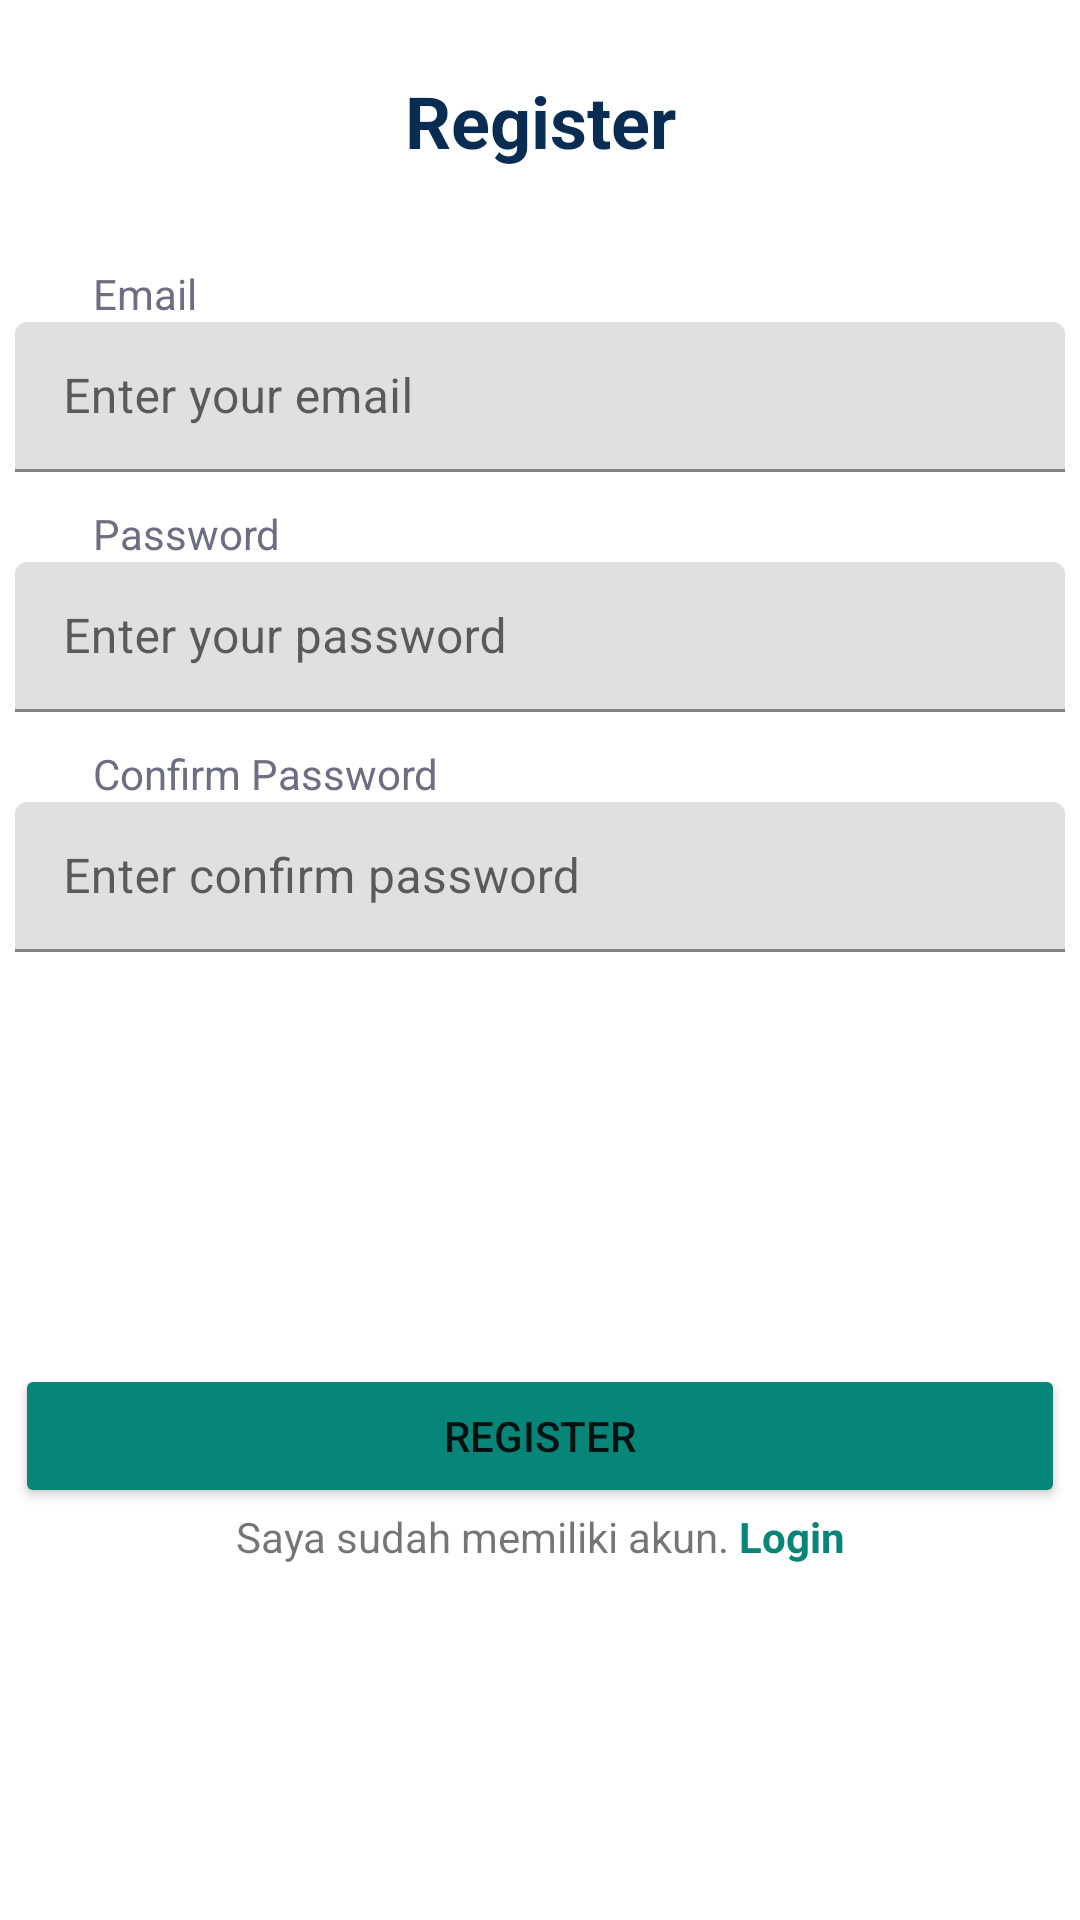

Write the Android layout XML for this screen, with the resource values it uses.
<!-- AndroidManifest.xml: application theme Theme.SahabatLansia -->
<!-- res/layout/activity_register.xml -->
<?xml version="1.0" encoding="utf-8"?>
<androidx.constraintlayout.widget.ConstraintLayout xmlns:android="http://schemas.android.com/apk/res/android"
    xmlns:app="http://schemas.android.com/apk/res-auto"
    xmlns:tools="http://schemas.android.com/tools"
    android:layout_width="match_parent"
    android:layout_height="match_parent"
    tools:context=".RegisterActivity">

    <TextView
        android:id="@+id/textView4"
        android:layout_width="match_parent"
        android:layout_height="wrap_content"
        android:layout_marginBottom="32dp"
        android:paddingTop="24sp"
        android:text="@string/register"
        android:textAlignment="center"
        android:textColor="#092C52"
        android:textSize="24sp"
        android:textStyle="bold"
        app:layout_constraintBottom_toTopOf="@+id/email"
        app:layout_constraintEnd_toEndOf="parent"
        app:layout_constraintStart_toStartOf="parent"
        app:layout_constraintTop_toTopOf="parent" />

    
    <TextView
        android:id="@+id/email"
        style="@style/SubTitle"
        android:layout_width="match_parent"
        android:layout_height="wrap_content"
        android:layout_marginLeft="31sp"
        android:layout_marginRight="31sp"
        android:text="@string/email"
        app:layout_constraintBottom_toTopOf="@+id/til_email"
        app:layout_constraintEnd_toEndOf="parent"
        app:layout_constraintStart_toStartOf="parent"
        app:layout_constraintTop_toBottomOf="@+id/textView4" />

    <com.google.android.material.textfield.TextInputLayout
        android:id="@+id/til_email"
        android:layout_width="350dp"
        android:layout_height="50dp"
        app:layout_constraintBottom_toTopOf="@+id/password"
        app:layout_constraintEnd_toEndOf="parent"
        app:layout_constraintStart_toStartOf="parent"
        app:layout_constraintTop_toBottomOf="@+id/textView4">

        <com.google.android.material.textfield.TextInputEditText
            android:id="@+id/ed_email"
            android:layout_width="match_parent"
            android:layout_height="wrap_content"
            android:hint="@string/email_hint" />
    </com.google.android.material.textfield.TextInputLayout>

    
    <TextView
        android:id="@+id/password"
        style="@style/SubTitle"
        android:layout_width="match_parent"
        android:layout_height="wrap_content"
        android:text="@string/password"
        android:layout_marginLeft="31sp"
        android:layout_marginRight="31sp"
        app:layout_constraintBottom_toTopOf="@+id/til_password" />

    <com.google.android.material.textfield.TextInputLayout
        android:id="@+id/til_password"
        android:layout_width="350dp"
        android:layout_height="50dp"
        android:layout_marginTop="30sp"
        app:layout_constraintEnd_toEndOf="parent"
        app:layout_constraintStart_toStartOf="parent"
        app:layout_constraintTop_toBottomOf="@+id/til_email">

        <com.google.android.material.textfield.TextInputEditText
            android:id="@+id/ed_password"
            android:layout_width="match_parent"
            android:layout_height="wrap_content"
            android:hint="@string/password_hint" />
    </com.google.android.material.textfield.TextInputLayout>

    
    <TextView
        android:id="@+id/confirm_password"
        style="@style/SubTitle"
        android:layout_width="match_parent"
        android:layout_height="wrap_content"
        android:text="@string/confirm_password"
        android:layout_marginLeft="31sp"
        android:layout_marginRight="31sp"
        app:layout_constraintBottom_toTopOf="@+id/til_confirm_password"
        app:layout_constraintEnd_toEndOf="parent"
        app:layout_constraintStart_toStartOf="parent" />

    <com.google.android.material.textfield.TextInputLayout
        android:id="@+id/til_confirm_password"
        android:layout_width="350dp"
        android:layout_height="50dp"
        android:layout_marginTop="30sp"
        app:layout_constraintEnd_toEndOf="parent"
        app:layout_constraintStart_toStartOf="parent"
        app:layout_constraintTop_toBottomOf="@+id/til_password">

        <com.google.android.material.textfield.TextInputEditText
            android:id="@+id/ed_confirm_password"
            android:layout_width="match_parent"
            android:layout_height="wrap_content"
            android:inputType="textPassword"
            android:hint="@string/confirm_password_hint" />
    </com.google.android.material.textfield.TextInputLayout>

    
    <Button
        android:id="@+id/registerButton"
        android:layout_width="350dp"
        android:layout_height="wrap_content"
        android:layout_centerHorizontal="true"
        android:backgroundTint="#088579"
        android:text="@string/register"
        app:layout_constraintBottom_toBottomOf="parent"
        app:layout_constraintEnd_toEndOf="@+id/textView4"
        app:layout_constraintStart_toStartOf="parent"
        app:layout_constraintTop_toBottomOf="@+id/til_confirm_password" />

    <TextView
        android:id="@+id/haveAccount"
        android:layout_width="match_parent"
        android:layout_height="wrap_content"
        android:text="@string/have_account"
        android:textAlignment="center"
        app:layout_constraintEnd_toEndOf="parent"
        app:layout_constraintStart_toStartOf="parent"
        app:layout_constraintTop_toBottomOf="@+id/registerButton" />

</androidx.constraintlayout.widget.ConstraintLayout>
<!-- resources referenced by this layout -->
<resources>
  <string name="confirm_password">Confirm Password</string>
  <string name="confirm_password_hint">Enter confirm password</string>
  <string name="email">Email</string>
  <string name="email_hint">Enter your email</string>
  <string name="have_account">Saya sudah memiliki akun.<font color="#088579"><b> Login</b></font></string>
  <string name="password">Password</string>
  <string name="password_hint">Enter your password</string>
  <string name="register">Register</string>
  <style name="SubTitle">
          <item name="android:textColor">@color/grey</item>
          <item name="android:textSize">14sp</item>
      </style>
  <style name="Theme.SahabatLansia" parent="Theme.MaterialComponents.DayNight.DarkActionBar">
          
          <item name="colorPrimary">@color/teal_700</item>
          <item name="colorPrimaryVariant">@color/purple_700</item>
          <item name="colorOnPrimary">@color/white</item>
          
          <item name="colorSecondary">@color/teal_200</item>
          <item name="colorSecondaryVariant">@color/teal_700</item>
          <item name="colorOnSecondary">@color/black</item>
          
          <item name="android:statusBarColor">?attr/colorPrimaryVariant</item>
          
      </style>
  <color name="grey">#6E6E82</color>
  <color name="teal_700">#088579</color>
  <color name="purple_700">#FF3700B3</color>
  <color name="white">#FFFFFFFF</color>
  <color name="teal_200">#FF03DAC5</color>
  <color name="black">#FF000000</color>
</resources>
